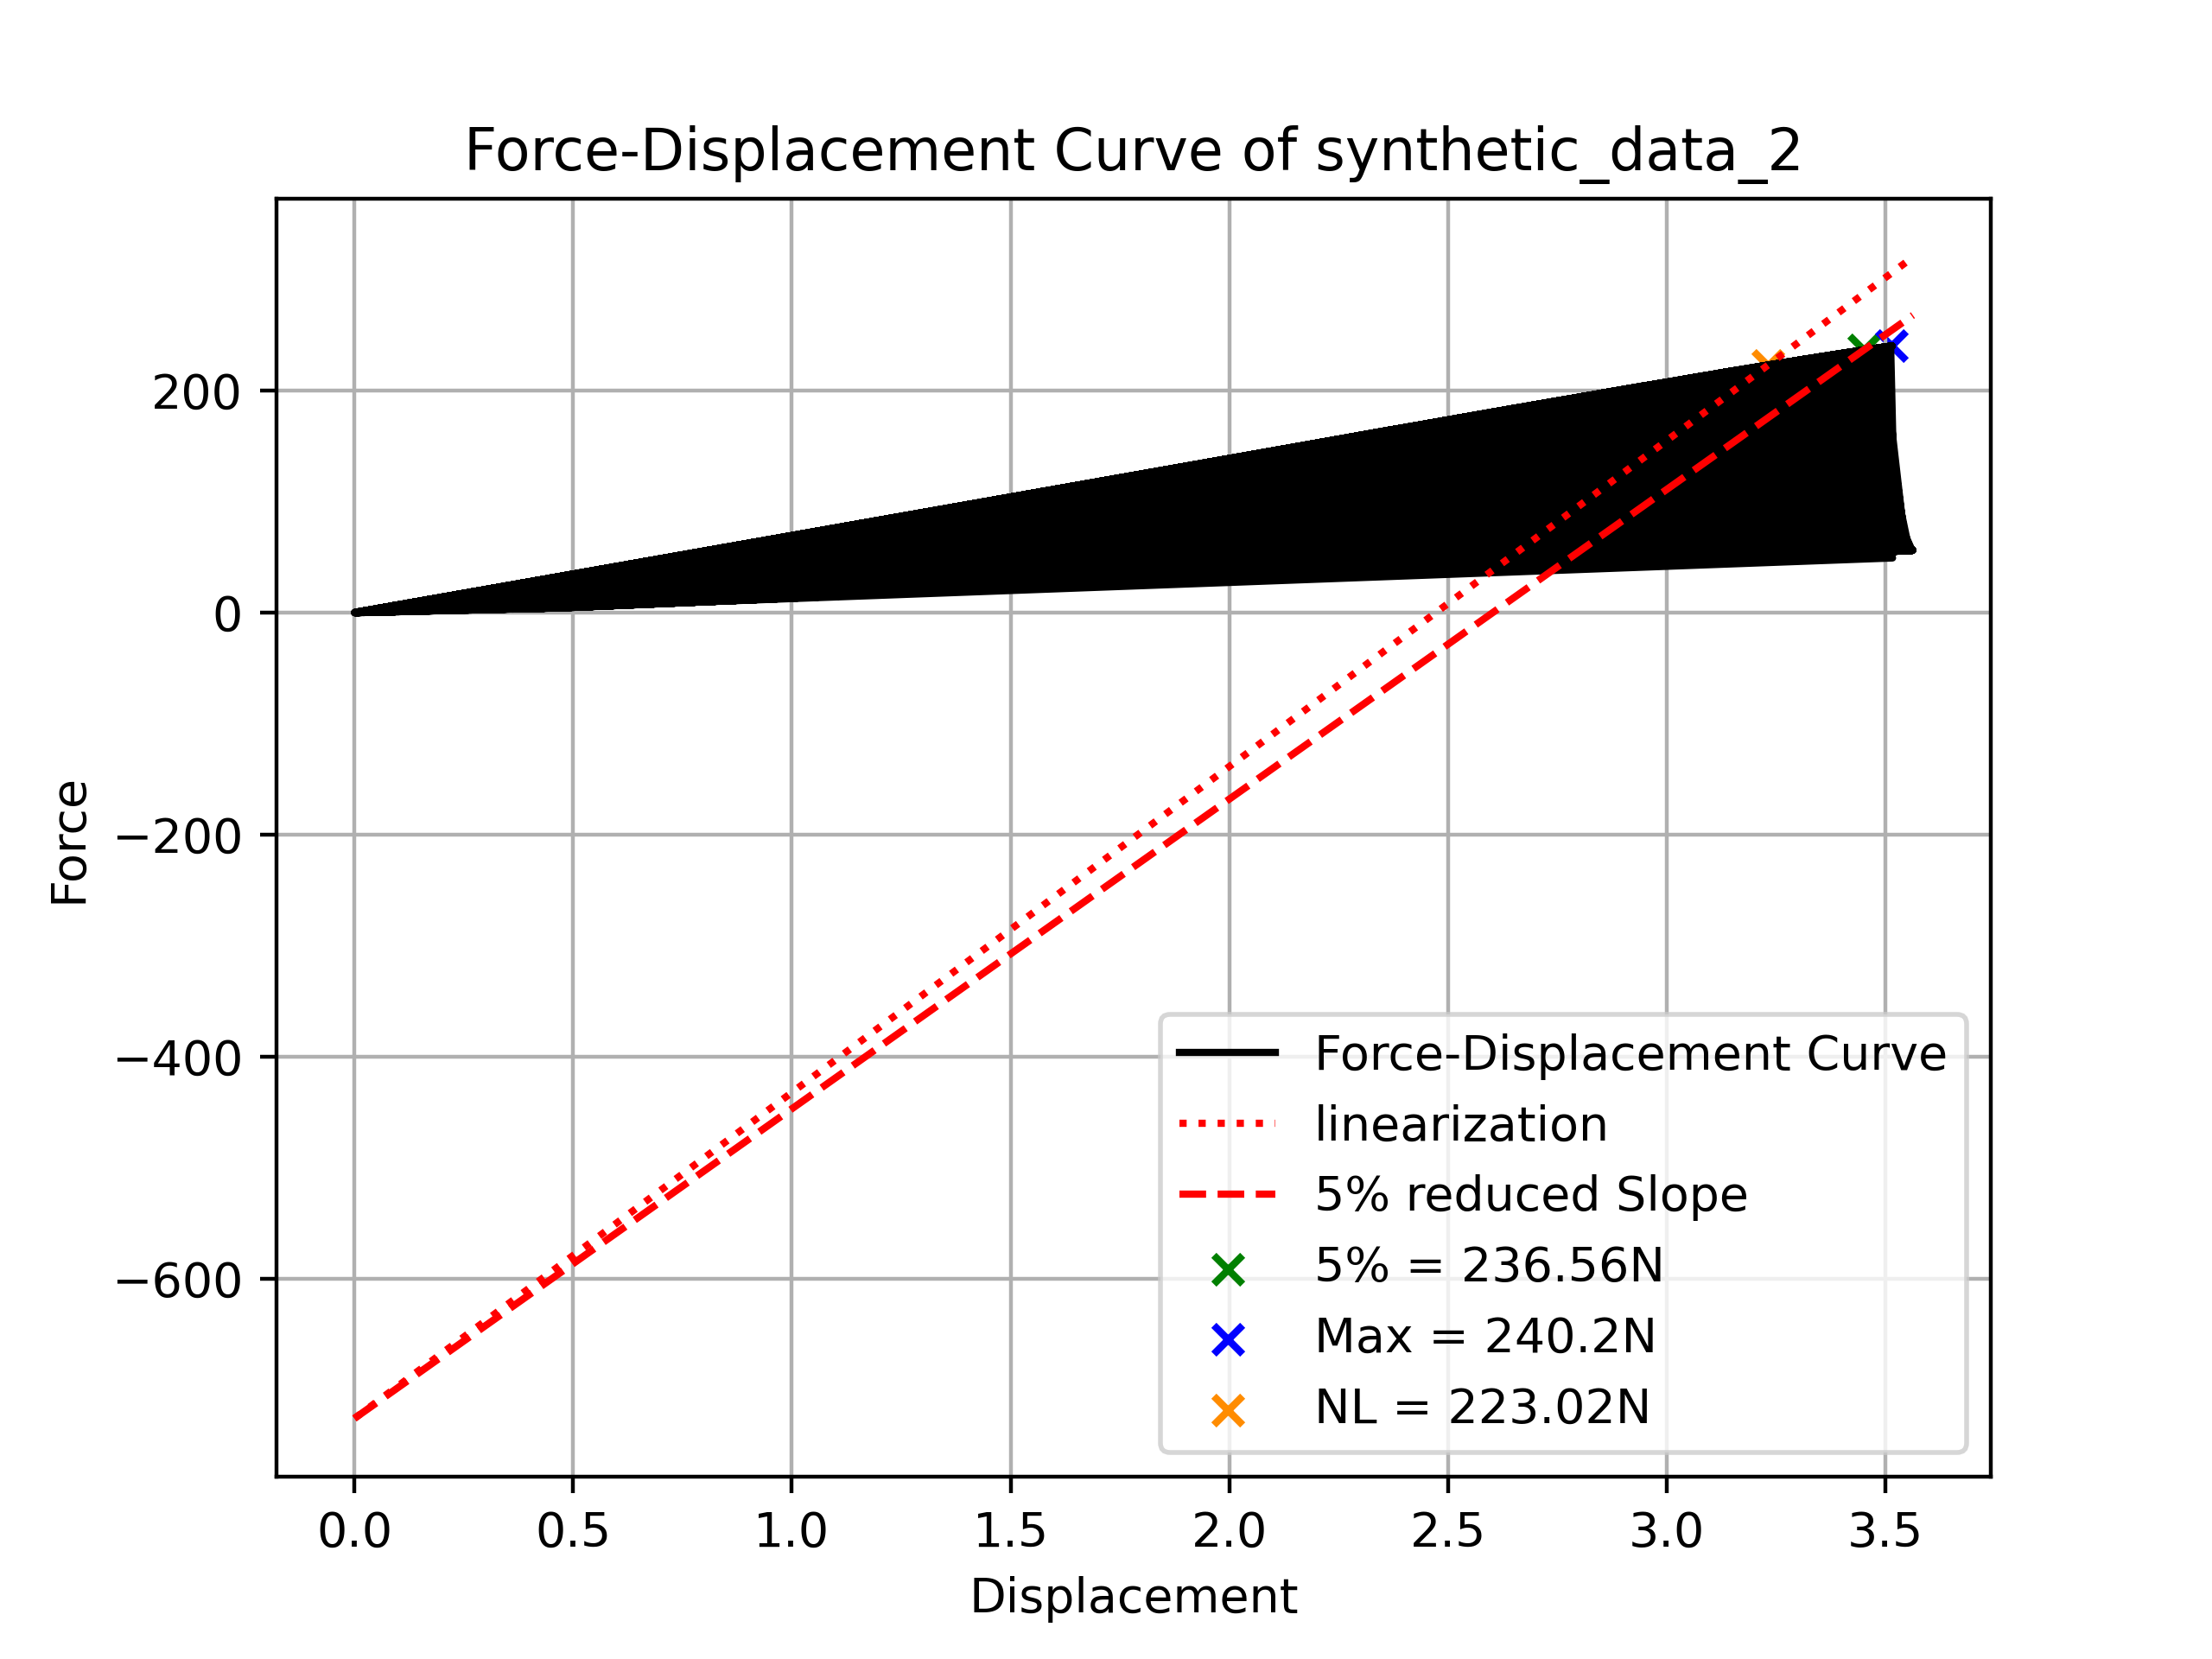

The data file committed next to this chart (first rows):
Displacement, Force
0.7421, 48.48
2.497, 38.18
3.218, 221.8
0.3331, 21.48
3.468, 237.3
1.129, 15.62
3.462, 237.1
3.27, 225.2
0.8324, 54.88
2.772, 191.7
1.111, 74.7
1.244, 84.2
0.06197, 4.055
2.085, 144.5
0.5894, 38.74
3.083, 213.1
0.3609, 23.36
1.84, 127.1
0.9952, 66.4
3.148, 217.4
3.069, 211.9
0.6351, 41.62
0.8331, 55.0
0.8947, 59.2
1.736, 119.9
1.48, 101.4
0.4216, 27.46
2.008, 139
3.264, 224.9
0.5556, 36.64
1.084, 72.92
1.304, 88.86
0.6151, 40.28
1.852, 128.1
0.5121, 5.1
0.6186, 40.5
2.991, 206.7
1.362, 93.06
2.503, 38.18
2.28, 158.2
2.89, 200.1
3.001, 207.7
1.072, 71.82
2.417, 167.5
2.721, 188.4
2.027, 140.4
0.5641, 36.96
2.44, 169.1
0.5227, 34.3
0.09157, 5.992
2.945, 203.6
3.528, 55.78
2.602, 180.5
1.006, 67.06
0.4019, 25.9
0.02279, 1.491
1.329, 90.74
0.6548, 7.64
2.233, 154.8
0.9077, 60.08
... 24,940 more rows
